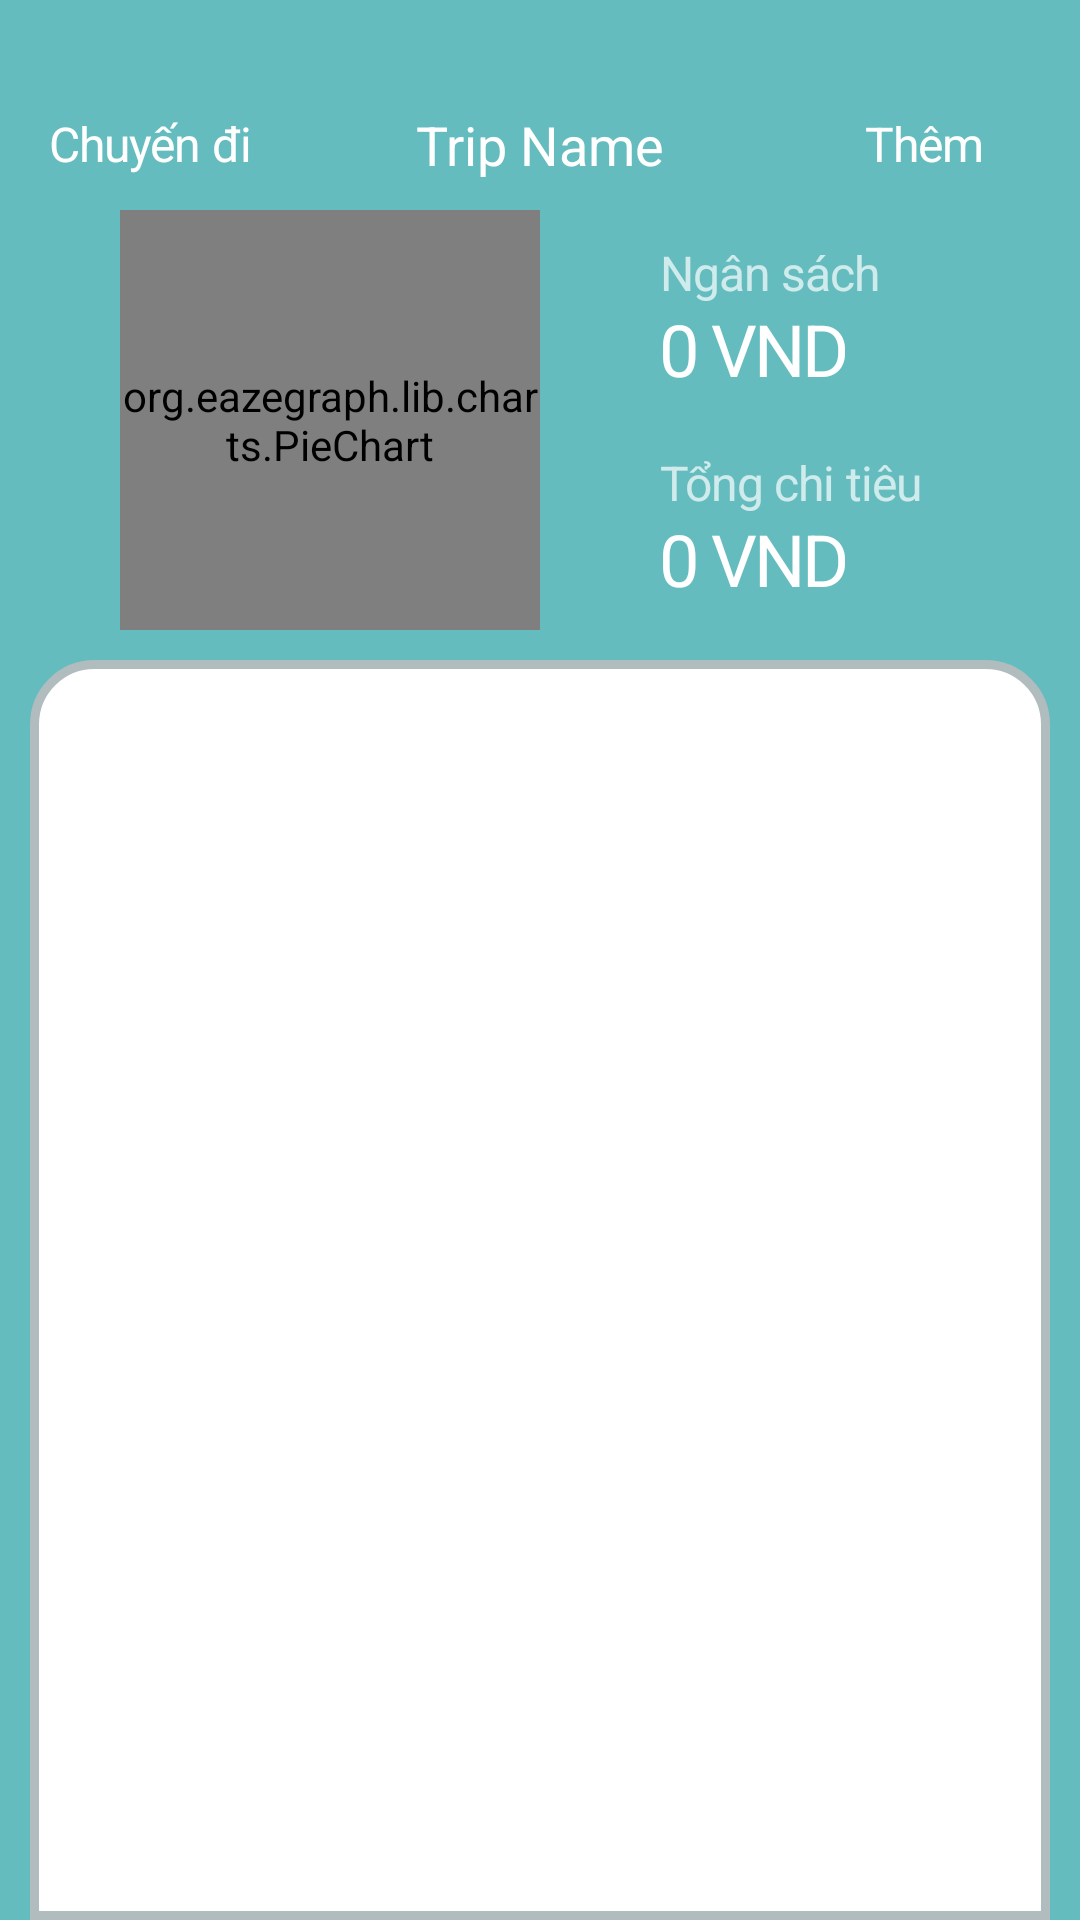

Here is an Android app screen rendered from its layout file. Give the layout XML and the strings, colors and styles it references.
<!-- AndroidManifest.xml: application theme AppTheme -->
<!-- res/layout/fragment_list_expense.xml -->
<?xml version="1.0" encoding="utf-8"?>
<androidx.coordinatorlayout.widget.CoordinatorLayout xmlns:android="http://schemas.android.com/apk/res/android"
    xmlns:app="http://schemas.android.com/apk/res-auto"
    xmlns:tools="http://schemas.android.com/tools"
    android:layout_width="match_parent"
    android:layout_height="match_parent">

    <LinearLayout
        android:layout_width="match_parent"
        android:layout_height="match_parent"
        android:orientation="vertical"
        android:layout_gravity="bottom"
        >

        <RelativeLayout
            android:id="@+id/list_expense_background"
            android:layout_width="match_parent"
            android:layout_height="match_parent"
            android:background="@color/blue">

            <Button
                android:id="@+id/btnBackToTrips"
                android:layout_width="wrap_content"
                android:layout_height="wrap_content"
                android:text=" Chuyến đi"
                android:textColor="@color/While"
                app:icon="@drawable/vector_back"
                app:iconTint="@color/While"

                android:textSize="16sp"

                android:layout_marginTop="24dp"
                android:layout_marginLeft="4dp"
                android:textAppearance="@style/done"

                style="@style/Widget.MaterialComponents.Button.TextButton.Icon"
                />



            <Button
                android:id="@+id/btnExpenseAdd"
                android:layout_width="wrap_content"
                android:layout_height="wrap_content"
                android:text="Thêm"
                android:textColor="@color/While"
                app:icon="@drawable/vector_add"
                app:iconTint="@color/While"
                android:layoutDirection="rtl"

                android:textSize="16sp"

                android:layout_alignParentRight="true"
                android:layout_marginTop="24dp"
                android:layout_marginRight="8dp"
                android:textAppearance="@style/done"

                style="@style/Widget.MaterialComponents.Button.TextButton.Icon"
                />

            <TextView
                android:id="@+id/tvTripName"
                android:layout_width="wrap_content"
                android:layout_height="wrap_content"
                android:layout_alignParentLeft="true"
                android:layout_alignParentRight="true"
                android:layout_alignParentTop="true"
                android:layout_gravity="center|bottom"
                android:layout_marginTop="36dp"
                android:text="Trip Name"
                android:textAlignment="center"
                android:textColor="@color/While"
                android:textSize="18dp" />

            <TextView
                android:layout_width="wrap_content"
                android:layout_height="wrap_content"
                android:layout_alignParentTop="true"
                android:layout_alignParentLeft="true"
                android:layout_marginLeft="220dp"
                android:layout_marginTop="80dp"
                android:gravity="bottom"
                android:text="Ngân sách"
                android:textAppearance="@style/incomes"
                android:alpha="0.7"/>
            <TextView
                android:id="@+id/expenses"
                android:layout_width="wrap_content"
                android:layout_height="wrap_content"
                android:layout_alignParentLeft="true"
                android:layout_alignParentTop="true"
                android:layout_marginLeft="220dp"
                android:layout_marginTop="150dp"
                android:text="Tổng chi tiêu"
                android:textAppearance="@style/incomes"
                android:alpha="0.7"
                />
            <TextView
                android:id="@+id/trip_budget"
                android:layout_width="wrap_content"
                android:layout_height="wrap_content"
                android:layout_alignParentLeft="true"
                android:layout_alignParentTop="true"
                android:layout_marginLeft="220dp"
                android:layout_marginTop="100dp"
                android:text="0 VND"
                android:textAppearance="@style/some_id"
                />

            <TextView
                android:id="@+id/total_cost"
                android:layout_width="wrap_content"
                android:layout_height="wrap_content"
                android:layout_alignParentLeft="true"
                android:layout_alignParentTop="true"
                android:layout_marginLeft="220dp"
                android:layout_marginTop="170dp"
                android:text="0 VND"
                android:textAppearance="@style/some_id"
                />
            <RelativeLayout
                android:layout_width="140dp"
                android:layout_height="140dp"
                android:layout_alignParentLeft="true"
                android:layout_alignParentTop="true"
                android:layout_marginLeft="40dp"
                android:layout_marginTop="70dp"

                >
                <org.eazegraph.lib.charts.PieChart
                    xmlns:app="http://schemas.android.com/apk/res-auto"
                    android:layout_width="match_parent"
                    android:layout_height="match_parent"
                    android:src="@drawable/bieudo"
                    android:id="@+id/imBieuDo"
                    app:egInnerPaddingColor="@color/blue"
                    app:egAnimationTime="500"
                    app:egInnerPadding="85"
                    app:egUseInnerValue="true"
                    app:egInnerValueString="0%"
                    app:egInnerValueColor="@color/white"
                    app:egInnerValueSize="40dp"
                    />

            </RelativeLayout>

            <RelativeLayout
                android:layout_width="345dp"
                android:layout_height="match_parent"
                android:layout_alignParentLeft="true"
                android:layout_alignParentTop="true"
                android:layout_alignParentRight="true"
                android:layout_marginLeft="10dp"
                android:layout_marginRight="10dp"
                android:layout_marginTop="220dp"
                android:background="@drawable/layout_bg">

                <ListView
                    android:id="@+id/listViewExpense"
                    android:layout_width="match_parent"
                    android:layout_height="match_parent"
                    android:layout_alignParentLeft="true"
                    android:layout_alignParentTop="true"
                    android:layout_marginLeft="13dp"
                    android:layout_marginTop="6dp"
                    android:layout_alignParentRight="true"
                    android:layout_marginRight="13dp"
                    android:dividerHeight="1dp"
                    >


                </ListView>
            </RelativeLayout>
        </RelativeLayout>



    </LinearLayout>

</androidx.coordinatorlayout.widget.CoordinatorLayout>
<!-- resources referenced by this layout -->
<resources>
  <color name="While">#FFFFFF</color>
  <color name="blue">#65BCBF</color>
  <color name="white">#FFFFFFFF</color>
  <!-- drawable bieudo: png bitmap (drawable, 6214 bytes) -->
  <!-- drawable layout_bg (drawable-v24) -->
  <?xml version="1.0" encoding="utf-8"?>
  
  <shape xmlns:android="http://schemas.android.com/apk/res/android">
      <solid android:color="#FFFFFF"/>
      <stroke android:width="3dp" android:color="#B1BCBE" />
      <corners android:topLeftRadius="20dp" android:topRightRadius="20dp"/>
      <padding android:left="0dp" android:top="0dp" android:right="0dp" android:bottom="0dp" />
  </shape>
  <!-- drawable vector_back: png bitmap (drawable-v24, 198 bytes) -->
  <style name="done">
  
          <item name="android:textSize">
              20dp
          </item>
  
          <item name="android:letterSpacing" tools:targetApi="lollipop">
              -0.02
          </item>
  
          <item name="android:textColor">
              #65BCBF
          </item>
  
      </style>
  <style name="incomes">
  
          <item name="android:textSize">
              16dp
          </item>
  
          <item name="android:letterSpacing" tools:targetApi="lollipop">
              -0.02
          </item>
  
          <item name="android:textColor">
              #FFFFFF
          </item>
  
      </style>
  <style name="some_id">
  
          <item name="android:textSize">
              24dp
          </item>
  
          <item name="android:letterSpacing" tools:targetApi="lollipop">
              -0.04
          </item>
  
          <item name="android:textColor">
              #FFFFFF
          </item>
  
      </style>
  <style name="AppTheme" parent="Theme.MaterialComponents.DayNight.NoActionBar">
          
          <item name="colorPrimary">@color/colorPrimary</item>
          <item name="colorPrimaryDark">@color/colorPrimaryDark</item>
          <item name="colorAccent">@color/colorAccent</item>
      </style>
  <color name="colorPrimary">#65BCBF</color>
  <color name="colorPrimaryDark">#65BCBF</color>
  <color name="colorAccent">#03DAC5</color>
</resources>
